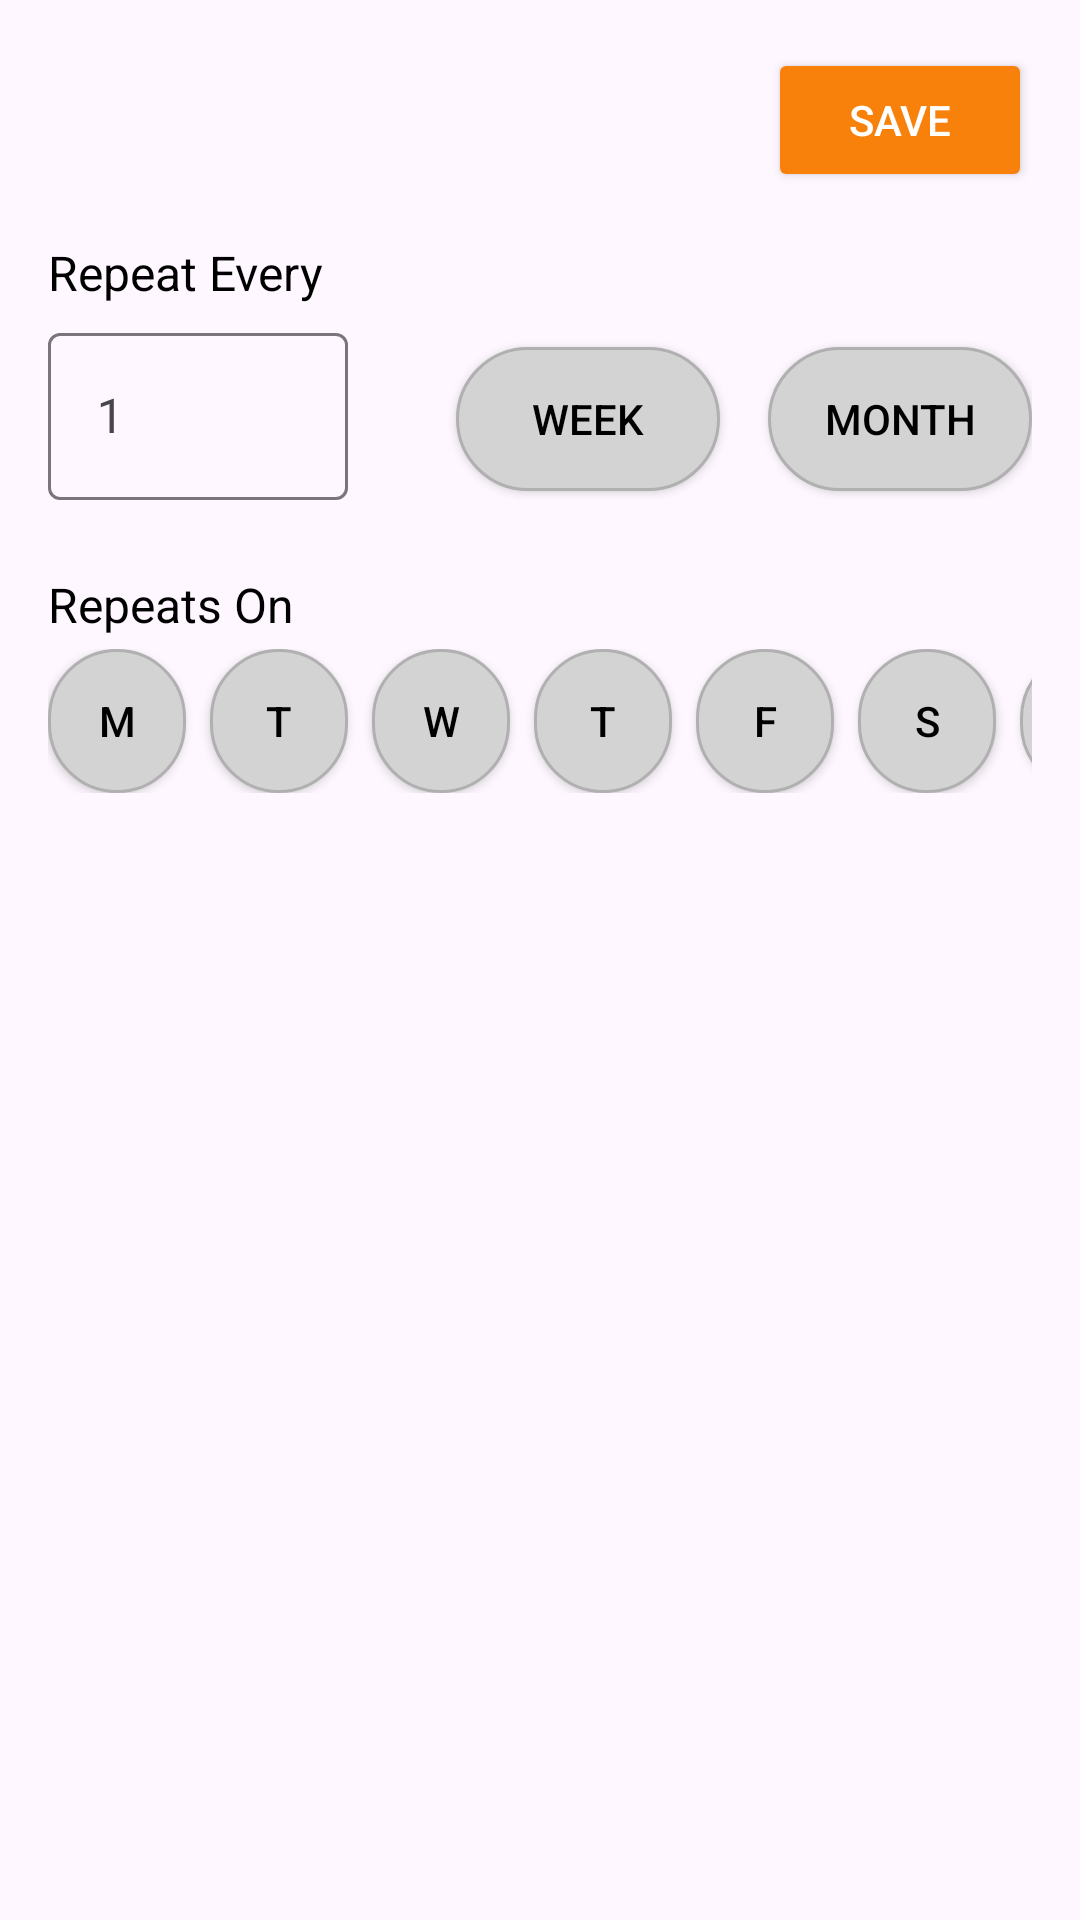

Here is an Android app screen rendered from its layout file. Give the layout XML and the strings, colors and styles it references.
<!-- AndroidManifest.xml: application theme Theme.EggBucketB2C -->
<!-- res/layout/delivery_scheduling_week.xml -->
<?xml version="1.0" encoding="utf-8"?>
<LinearLayout xmlns:android="http://schemas.android.com/apk/res/android"
    android:layout_width="match_parent"
    android:layout_height="match_parent"
    android:orientation="vertical"
    android:padding="16dp">

    <LinearLayout
        android:layout_width="match_parent"
        android:layout_height="wrap_content"
        android:orientation="horizontal"
        android:layout_gravity="fill_horizontal">
    
    <ImageView
        android:layout_width="wrap_content"
        android:layout_height="wrap_content"
        android:layout_gravity="start"
        android:contentDescription="Back"
        android:padding="4dp"
        android:src="@drawable/baseline_arrow_back_24" />
        <View
            android:layout_width="0dp"
            android:layout_height="match_parent"
            android:layout_weight="1"/>
    
    <Button
        android:id="@+id/save_button"
        android:layout_width="wrap_content"
        android:layout_height="wrap_content"
        android:layout_gravity="right"
        android:backgroundTint="@color/appThemeColor"
        android:text="Save"
        android:textColor="#fff" />
    </LinearLayout>

    
    <TextView
        android:id="@+id/repeat_every_text"
        android:layout_width="wrap_content"
        android:layout_height="wrap_content"
        android:layout_marginTop="16dp"
        android:layout_marginBottom="4dp"
        android:text="Repeat Every"
        android:textColor="#000"
        android:textSize="16sp" />

    
    <LinearLayout
        android:layout_width="match_parent"
        android:layout_height="wrap_content"
        android:orientation="horizontal"
        android:layout_gravity="fill_horizontal">

        <com.google.android.material.textfield.TextInputLayout
            android:layout_width="100dp"
            android:layout_height="wrap_content">

            <com.google.android.material.textfield.TextInputEditText
                android:layout_width="100dp"
                android:layout_height="wrap_content"
                android:hint="1" />
        </com.google.android.material.textfield.TextInputLayout>

        <View
            android:layout_width="0dp"
            android:layout_height="match_parent"
            android:layout_weight="1"/>

        
        <ToggleButton
            android:id="@+id/repeat_week"
            android:layout_width="wrap_content"
            android:layout_height="wrap_content"
            android:layout_marginStart="16dp"
            android:layout_marginEnd="16dp"
            android:background="@drawable/toggle_button_selector"
            android:textOn="Week"
            android:textOff="Week"
            android:textColor="#000" />

        
        <ToggleButton
            android:id="@+id/repeat_month"
            android:layout_width="wrap_content"
            android:layout_height="wrap_content"
            android:background="@drawable/toggle_button_selector"
            android:textOn="Month"
            android:textOff="Month"
            android:textColor="#000" />

    </LinearLayout>

    
    <TextView
        android:id="@+id/repeats_on_text"
        android:layout_width="wrap_content"
        android:layout_height="wrap_content"
        android:layout_marginTop="24dp"
        android:layout_marginBottom="4dp"
        android:text="Repeats On"
        android:textColor="#000"
        android:textSize="16sp" />

    
    <LinearLayout
        android:layout_width="match_parent"
        android:layout_height="wrap_content"
        android:orientation="horizontal">

        
        <ToggleButton
            android:id="@+id/mon_toggle"
            android:layout_width="46dp"
            android:layout_height="wrap_content"
            android:background="@drawable/toggle_button_selector"
            android:textOff="M"
            android:textOn="M"
        android:textColor="#000"
        android:checked="false"/>

        <ToggleButton
            android:id="@+id/tue_toggle"
            android:layout_width="46dp"
            android:layout_height="wrap_content"

            android:background="@drawable/toggle_button_selector"
            android:checked="false"
            android:textColor="#000"
            android:textOff="T"
            android:textOn="T"
            android:layout_marginStart="8dp"/>

        <ToggleButton
            android:id="@+id/wed_toggle"
            android:layout_width="46dp"
            android:layout_height="wrap_content"

            android:background="@drawable/toggle_button_selector"
            android:checked="false"
            android:textColor="#000"
            android:textOff="W"
            android:textOn="W"
            android:layout_marginStart="8dp"/>

        <ToggleButton
            android:id="@+id/thu_toggle"
            android:layout_width="46dp"
            android:layout_height="wrap_content"

            android:background="@drawable/toggle_button_selector"
            android:checked="false"
            android:textColor="#000"
            android:textOff="T"
            android:textOn="T"
            android:layout_marginStart="8dp"/>

        <ToggleButton
            android:id="@+id/fri_toggle"
            android:layout_width="46dp"
            android:layout_height="wrap_content"

            android:background="@drawable/toggle_button_selector"
            android:checked="false"
            android:textColor="#000"
            android:textOff="F"
            android:textOn="F"
            android:layout_marginStart="8dp"/>

        <ToggleButton
            android:id="@+id/sat_toggle"
            android:layout_width="46dp"
            android:layout_height="wrap_content"

            android:background="@drawable/toggle_button_selector"
            android:checked="false"
            android:textColor="#000"
            android:textOff="S"
            android:textOn="S"
            android:layout_marginStart="8dp"/>

        <ToggleButton
            android:id="@+id/sun_toggle"
            android:layout_width="46dp"
            android:layout_height="wrap_content"

            android:background="@drawable/toggle_button_selector"
            android:checked="false"
            android:textColor="#000"
            android:textOff="S"
            android:textOn="S"
            android:layout_marginStart="8dp"/>

    </LinearLayout>


</LinearLayout>
<!-- resources referenced by this layout -->
<resources>
  <color name="appThemeColor">#F8810B</color>
  <!-- drawable toggle_button_selector (drawable) -->
  <?xml version="1.0" encoding="utf-8"?>
  <selector xmlns:android="http://schemas.android.com/apk/res/android">
      
      <item android:state_checked="true">
          <shape>
              <solid android:color="@color/appThemeColor"/> 
              <corners android:radius="25dp"/> 
              <stroke android:width="0dp" android:color="@color/appThemeColor"/> 
          </shape>
      </item>
  
      
      <item android:state_checked="false">
          <shape>
              <solid android:color="#D3D3D3"/> 
              <corners android:radius="25dp"/> 
              <stroke android:width="1dp" android:color="#B0B0B0"/> 
          </shape>
      </item>
  </selector>
  <style name="Theme.EggBucketB2C" parent="Base.Theme.EggBucketB2C" />
  <style name="Base.Theme.EggBucketB2C" parent="Theme.Material3.DayNight.NoActionBar">
          
          <item name="colorPrimary">@color/grey</item>
      </style>
  <color name="grey">#E4E0E0</color>
</resources>
